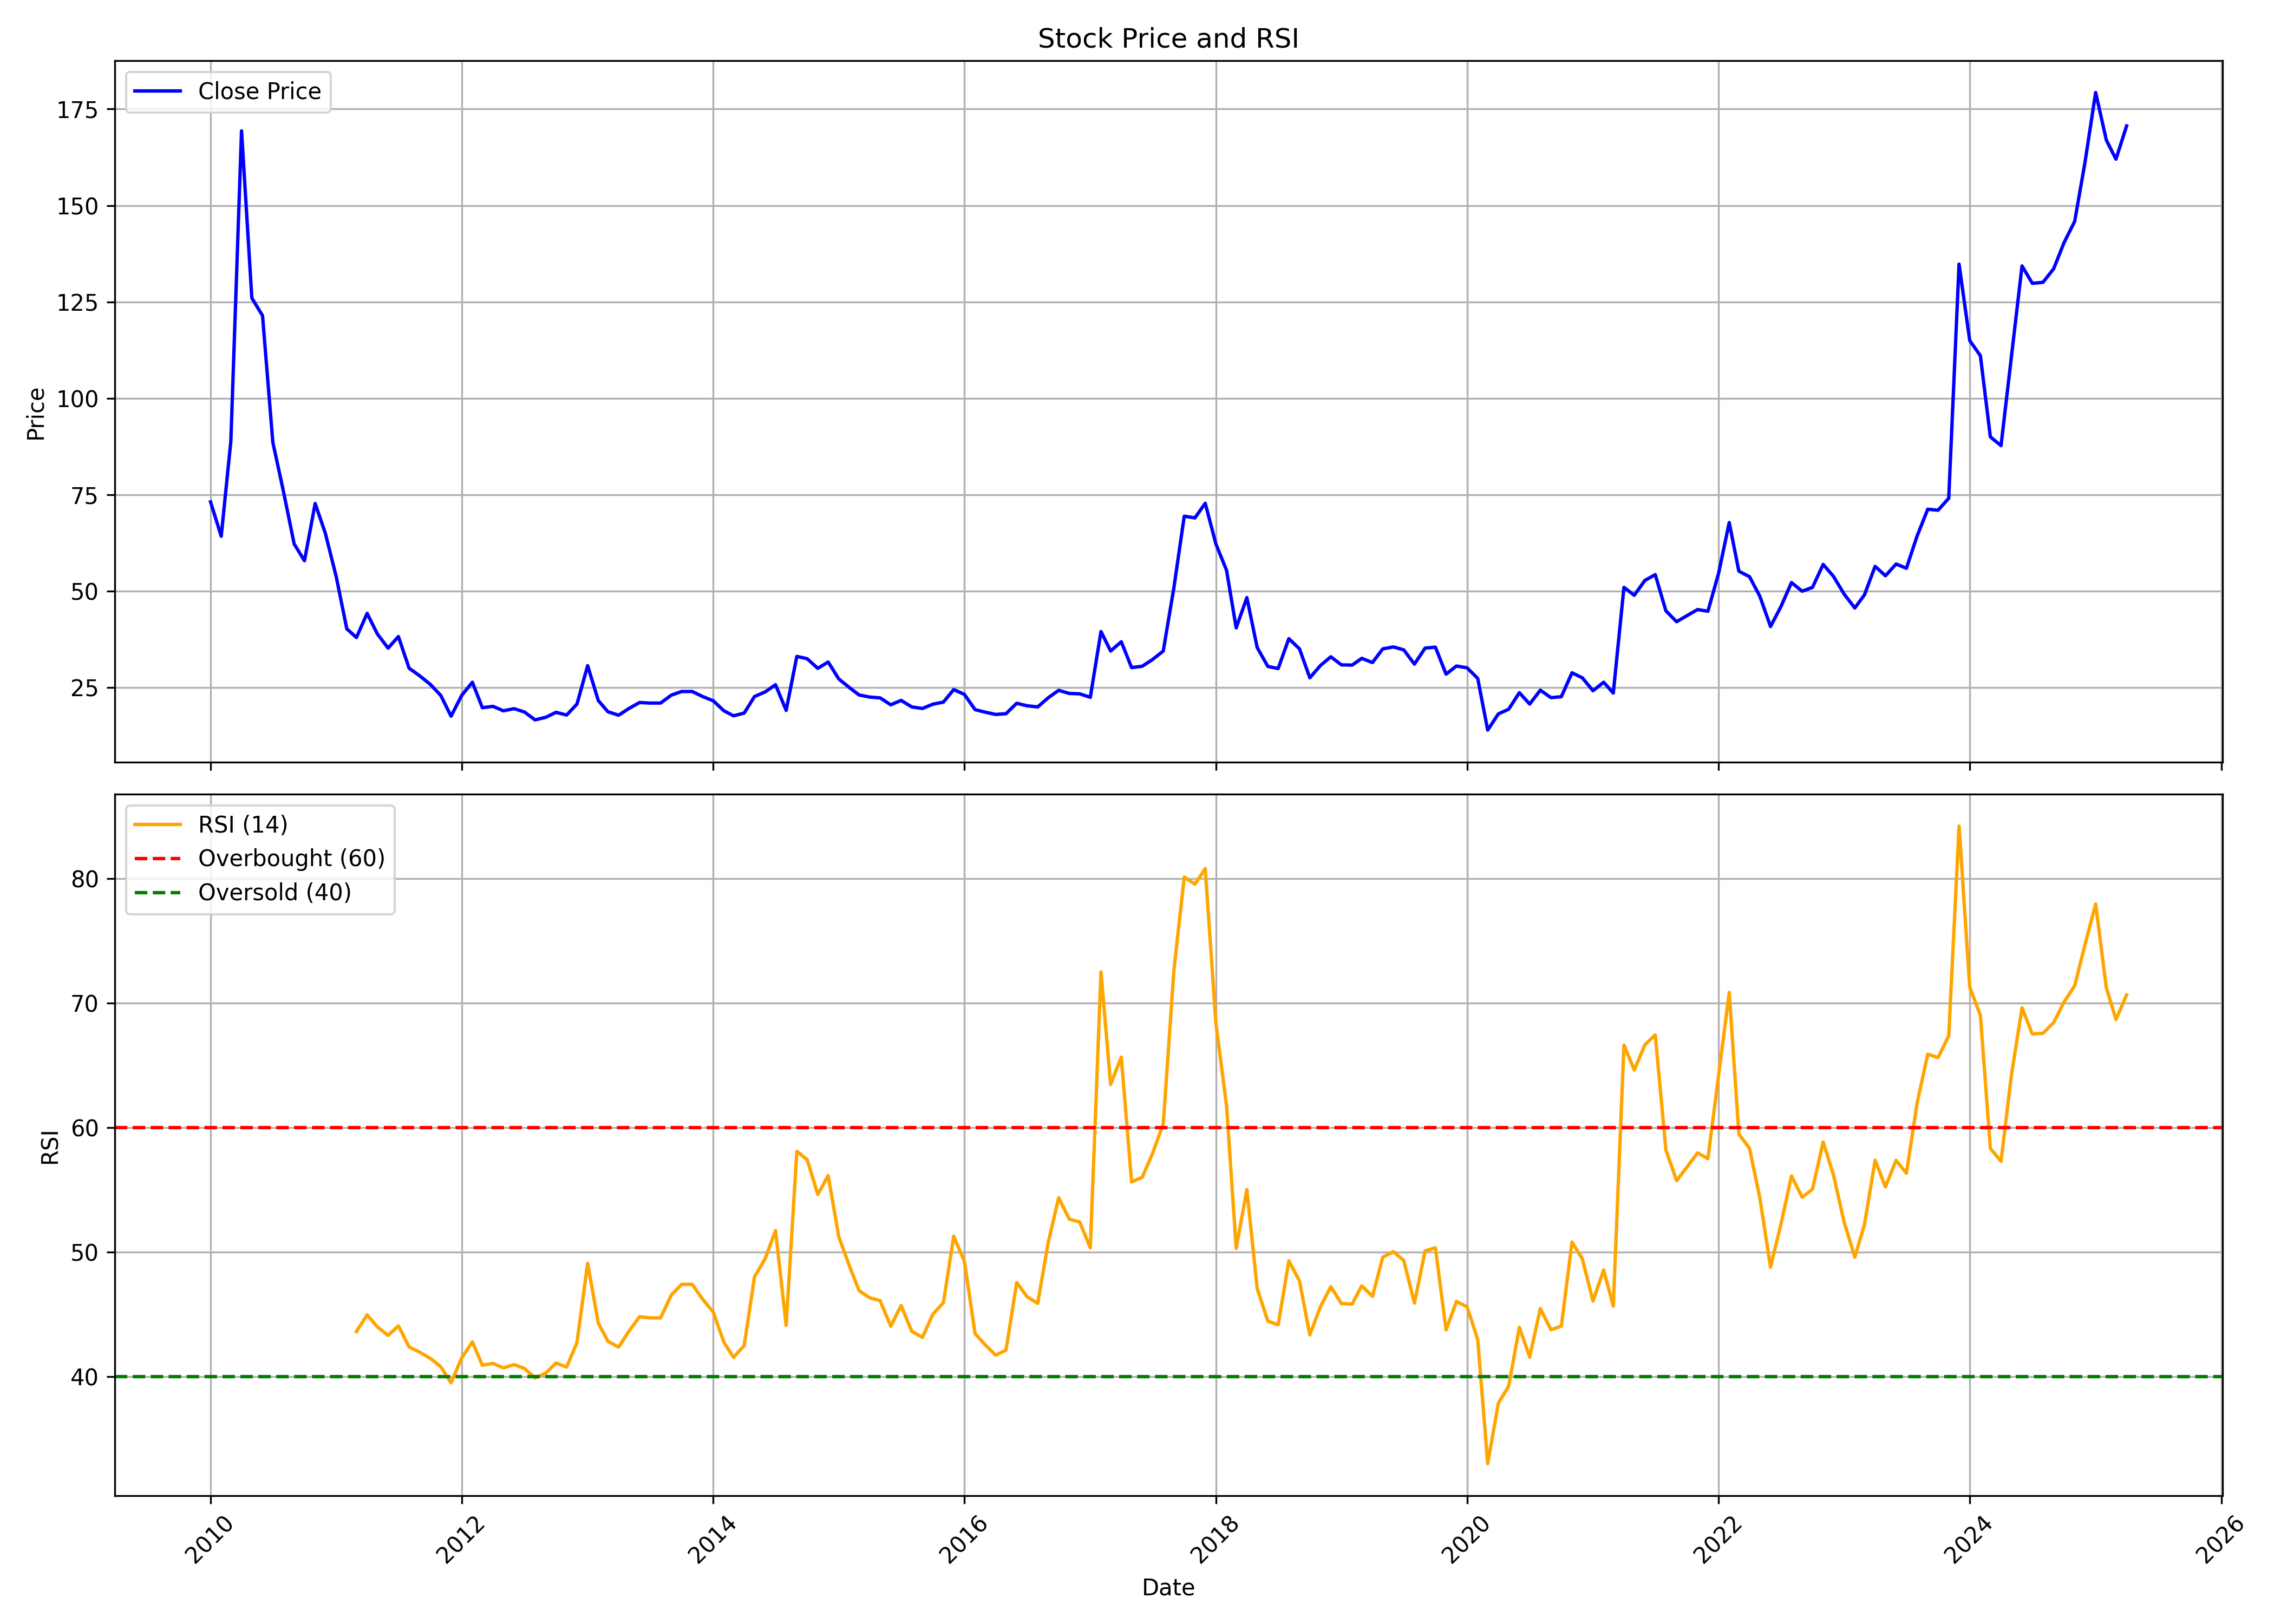

The table this chart was drawn from, first rows:
, Unnamed: 0, date, symbol, open, high, low, close, volume, rsi
0, 0, 2010-01-01, TIMESGTY, 75.0, 99.65, 72.0, 73.15, 83064, 
1, 1, 2010-02-01, TIMESGTY, 75.65, 80.9, 61.05, 64.25, 16623, 
2, 2, 2010-03-01, TIMESGTY, 64.25, 88.95, 63.0, 88.95, 57749, 
3, 3, 2010-04-01, TIMESGTY, 93.4, 169.4, 93.4, 169.4, 175235, 
4, 4, 2010-05-01, TIMESGTY, 177.9, 186.8, 117.6, 126.0, 65683, 
5, 5, 2010-06-01, TIMESGTY, 125.5, 143.5, 113.2, 121.4, 63153, 
6, 6, 2010-07-01, TIMESGTY, 124.3, 124.3, 73.2, 88.6, 80135, 
7, 7, 2010-08-01, TIMESGTY, 93.05, 93.05, 75.1, 75.8, 51234, 
8, 8, 2010-09-01, TIMESGTY, 78.1, 85.1, 60.3, 62.25, 35979, 
9, 9, 2010-10-01, TIMESGTY, 62.0, 67.0, 47.6, 57.9, 47747, 
10, 10, 2010-11-01, TIMESGTY, 62.4, 99.05, 62.4, 72.75, 91636, 
11, 11, 2010-12-01, TIMESGTY, 69.15, 76.7, 58.0, 64.9, 10006, 
12, 12, 2011-01-01, TIMESGTY, 63.2, 66.15, 49.0, 53.85, 6124, 
13, 13, 2011-02-01, TIMESGTY, 51.2, 51.85, 40.0, 40.25, 9835, 
14, 14, 2011-03-01, TIMESGTY, 38.3, 45.0, 36.5, 38.0, 13126, 43.61
15, 15, 2011-04-01, TIMESGTY, 38.0, 51.35, 38.0, 44.25, 13491, 44.96
16, 16, 2011-05-01, TIMESGTY, 44.05, 44.05, 36.0, 38.9, 3846, 43.99
17, 17, 2011-06-01, TIMESGTY, 40.5, 41.0, 35.0, 35.25, 4617, 43.3
18, 18, 2011-07-01, TIMESGTY, 34.35, 40.1, 32.15, 38.25, 23719, 44.07
19, 19, 2011-08-01, TIMESGTY, 36.1, 36.7, 29.9, 30.05, 3949, 42.38
20, 20, 2011-09-01, TIMESGTY, 30.05, 40.0, 28.0, 28.05, 21274, 41.95
21, 21, 2011-10-01, TIMESGTY, 27.55, 29.5, 23.3, 25.9, 12375, 41.47
22, 22, 2011-11-01, TIMESGTY, 25.9, 27.4, 19.55, 23.0, 8663, 40.79
23, 23, 2011-12-01, TIMESGTY, 23.0, 24.1, 17.25, 17.6, 24676, 39.5
24, 24, 2012-01-01, TIMESGTY, 16.8, 26.0, 16.8, 23.0, 3458, 41.5
25, 25, 2012-02-01, TIMESGTY, 21.95, 29.65, 21.9, 26.4, 8452, 42.78
26, 26, 2012-03-01, TIMESGTY, 25.45, 28.7, 19.3, 19.8, 15209, 40.91
27, 27, 2012-04-01, TIMESGTY, 20.55, 23.55, 19.5, 20.15, 7794, 41.05
28, 28, 2012-05-01, TIMESGTY, 20.15, 21.9, 17.8, 19.0, 3684, 40.69
29, 29, 2012-06-01, TIMESGTY, 20.8, 22.0, 18.0, 19.55, 4779, 40.96
30, 30, 2012-07-01, TIMESGTY, 21.0, 21.15, 18.0, 18.7, 27218, 40.66
31, 31, 2012-08-01, TIMESGTY, 18.9, 19.6, 16.15, 16.65, 17568, 39.89
32, 32, 2012-09-01, TIMESGTY, 17.35, 18.6, 15.9, 17.3, 5198, 40.27
33, 33, 2012-10-01, TIMESGTY, 18.1, 21.0, 18.0, 18.6, 12464, 41.09
34, 34, 2012-11-01, TIMESGTY, 18.6, 18.6, 17.2, 17.9, 5065, 40.77
35, 35, 2012-12-01, TIMESGTY, 18.75, 22.85, 18.0, 20.75, 7020, 42.74
36, 36, 2013-01-01, TIMESGTY, 20.5, 36.8, 20.5, 30.7, 54117, 49.1
37, 37, 2013-02-01, TIMESGTY, 30.55, 30.8, 21.65, 21.65, 12545, 44.28
38, 38, 2013-03-01, TIMESGTY, 22.7, 22.7, 17.3, 18.75, 9369, 42.83
39, 39, 2013-04-01, TIMESGTY, 19.4, 22.1, 17.2, 17.85, 4849, 42.36
40, 40, 2013-05-01, TIMESGTY, 17.85, 19.6, 17.85, 19.6, 1806, 43.64
41, 41, 2013-06-01, TIMESGTY, 19.6, 23.4, 19.5, 21.15, 3273, 44.81
42, 42, 2013-07-01, TIMESGTY, 21.15, 21.15, 19.0, 21.0, 922, 44.71
43, 43, 2013-08-01, TIMESGTY, 21.0, 21.0, 21.0, 21.0, 250, 44.71
44, 44, 2013-09-01, TIMESGTY, 21.0, 23.05, 21.0, 23.05, 1175, 46.54
45, 45, 2013-10-01, TIMESGTY, 23.05, 24.2, 23.0, 24.0, 10150, 47.41
46, 46, 2013-11-01, TIMESGTY, 24.0, 24.0, 24.0, 24.0, 0, 47.41
47, 47, 2013-12-01, TIMESGTY, 24.0, 24.0, 22.7, 22.7, 399, 46.22
48, 48, 2014-01-01, TIMESGTY, 22.7, 22.7, 21.6, 21.6, 100, 45.18
49, 49, 2014-02-01, TIMESGTY, 21.6, 21.6, 19.0, 19.0, 473, 42.75
50, 50, 2014-03-01, TIMESGTY, 19.0, 19.0, 16.25, 17.7, 5712, 41.55
51, 51, 2014-04-01, TIMESGTY, 17.05, 19.95, 17.05, 18.4, 3977, 42.49
52, 52, 2014-05-01, TIMESGTY, 18.4, 23.65, 16.15, 22.7, 11307, 48.01
53, 53, 2014-06-01, TIMESGTY, 22.7, 27.55, 21.8, 23.9, 14321, 49.47
54, 54, 2014-07-01, TIMESGTY, 24.95, 29.95, 23.0, 25.75, 35116, 51.72
55, 55, 2014-08-01, TIMESGTY, 24.5, 26.45, 19.1, 19.1, 9886, 44.12
56, 56, 2014-09-01, TIMESGTY, 19.0, 45.65, 18.3, 33.1, 39457, 58.09
57, 57, 2014-10-01, TIMESGTY, 32.0, 32.7, 27.2, 32.5, 7556, 57.43
58, 58, 2014-11-01, TIMESGTY, 30.9, 33.3, 26.25, 30.0, 9007, 54.63
59, 59, 2014-12-01, TIMESGTY, 32.9, 34.0, 24.7, 31.65, 14117, 56.15
... 124 more rows
